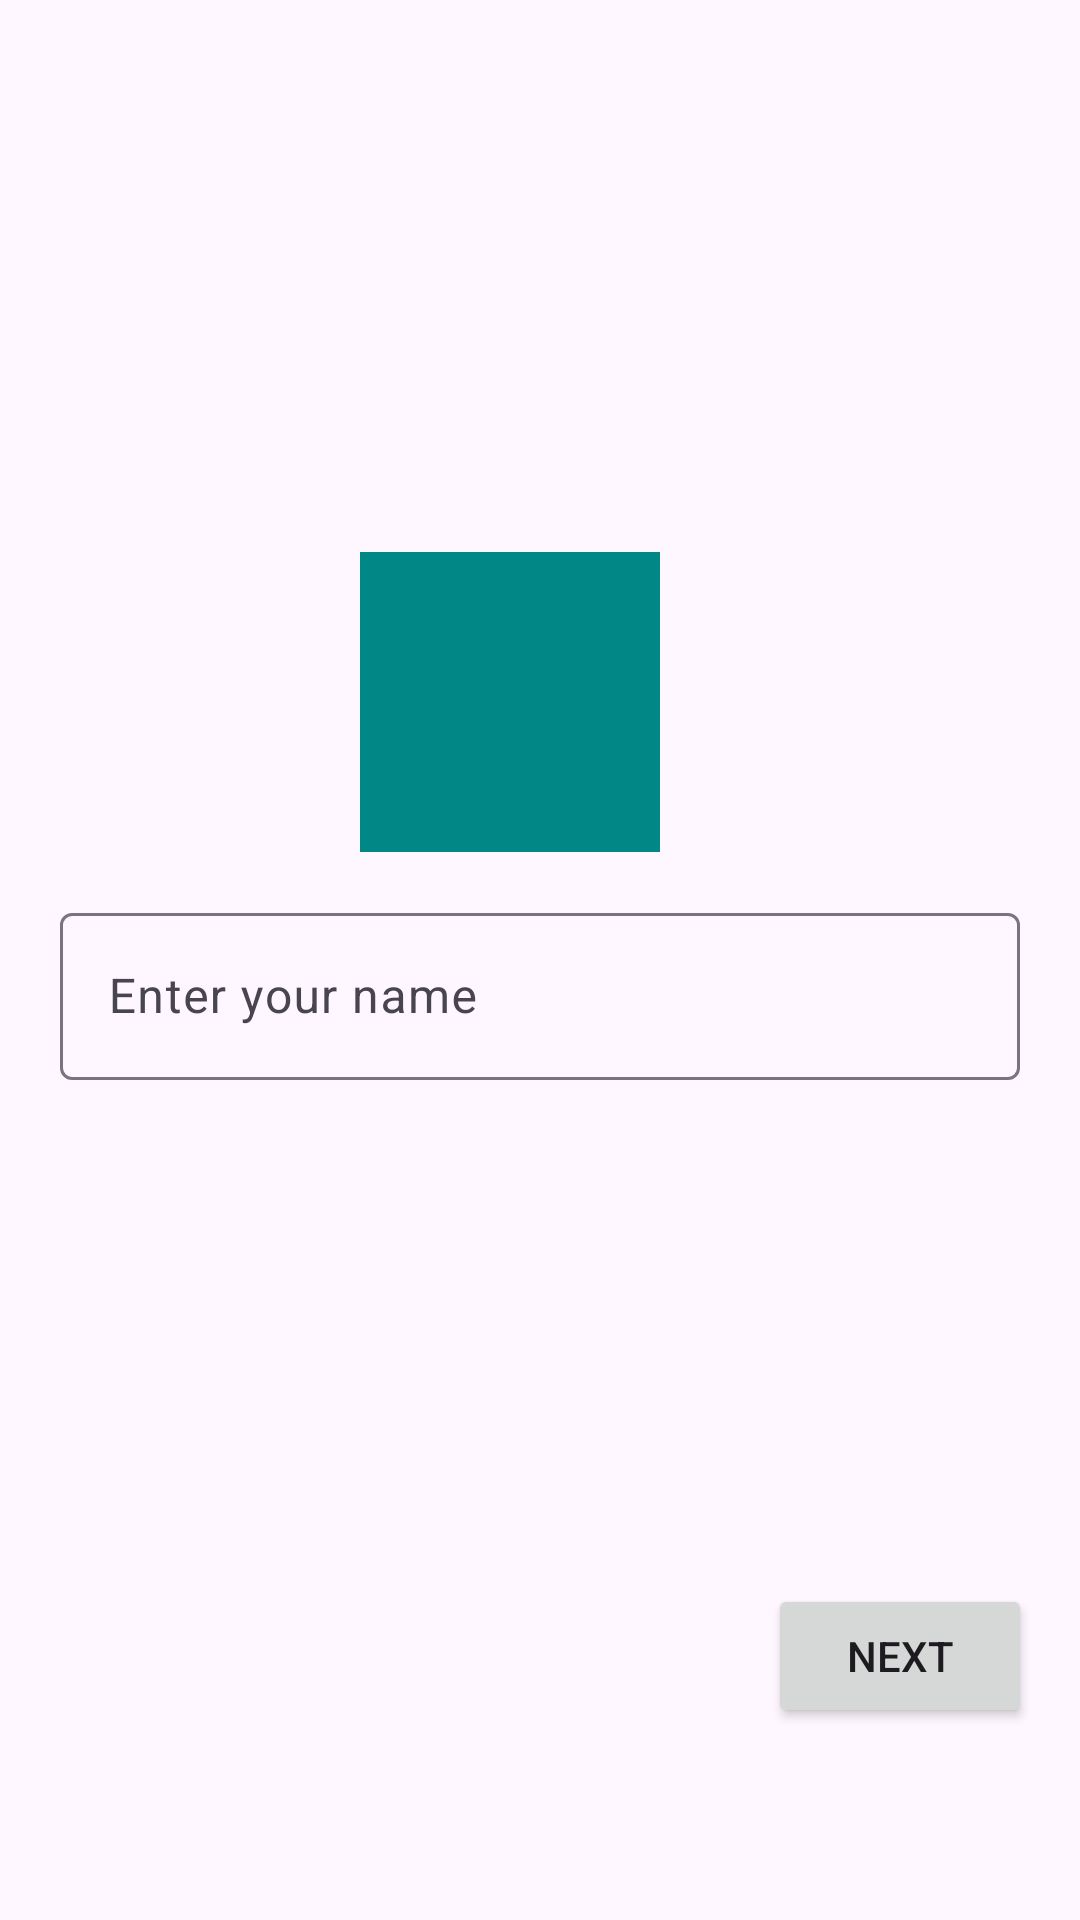

Produce the Android XML layout that renders to this screen, including the resource entries it uses.
<!-- AndroidManifest.xml: application theme Theme.ChatNAPPSummers -->
<!-- res/layout/activity_sign_up_credentials.xml -->
<?xml version="1.0" encoding="utf-8"?>
<androidx.constraintlayout.widget.ConstraintLayout xmlns:android="http://schemas.android.com/apk/res/android"
    xmlns:app="http://schemas.android.com/apk/res-auto"
    xmlns:tools="http://schemas.android.com/tools"
    android:id="@+id/main"
    android:layout_width="match_parent"
    android:layout_height="match_parent"
    tools:context=".SignUpCredentialsActivity">

    <ImageView
        android:id="@+id/ivUserProfile"
        android:layout_width="100dp"
        android:layout_height="100dp"
        android:src="@drawable/ic_person"
        android:layout_marginTop="184dp"
        android:scaleType="fitXY"
        android:background="@color/design_default_color_secondary_variant"
        app:layout_constraintEnd_toEndOf="parent"
        app:layout_constraintHorizontal_bias="0.462"
        app:layout_constraintStart_toStartOf="parent"
        app:layout_constraintTop_toTopOf="parent"
        app:tint="@color/trying" />

    <com.google.android.material.textfield.TextInputLayout
        android:layout_width="match_parent"
        android:layout_height="wrap_content"
        android:layout_marginTop="15dp"
        android:layout_marginHorizontal="20dp"
        app:layout_constraintEnd_toEndOf="parent"
        app:layout_constraintHorizontal_bias="0.5"
        app:layout_constraintStart_toStartOf="parent"
        app:layout_constraintTop_toBottomOf="@+id/ivUserProfile">

        <com.google.android.material.textfield.TextInputEditText
            android:id="@+id/etUserName"
            android:layout_width="match_parent"
            android:layout_height="match_parent"
            android:hint="Enter your name" />
    </com.google.android.material.textfield.TextInputLayout>

    <Button
        android:id="@+id/btnNext"
        android:layout_width="wrap_content"
        android:layout_height="wrap_content"
        android:layout_marginEnd="16dp"
        android:layout_marginBottom="64dp"
        android:text="Next"
        app:layout_constraintBottom_toBottomOf="parent"
        app:layout_constraintEnd_toEndOf="parent" />

</androidx.constraintlayout.widget.ConstraintLayout>
<!-- resources referenced by this layout -->
<resources>
  <color name="trying">#4DB6AC</color>
  <style name="Theme.ChatNAPPSummers" parent="Theme.Material3.Light.NoActionBar">
          
          <item name="colorPrimary">@color/trying</item>
          <item name="colorPrimaryVariant">@color/light_blue_500</item>
          <item name="colorOnPrimary">@color/white</item>
          
          <item name="colorSecondary">@color/teal_200</item>
          <item name="colorSecondaryVariant">@color/teal_700</item>
          <item name="colorOnSecondary">@color/black</item>
          
          <item name="android:statusBarColor">?attr/colorPrimaryVariant</item>
          
      </style>
  <color name="light_blue_500">#40c4ff</color>
  <color name="white">#FFFFFFFF</color>
  <color name="teal_200">#FF03DAC5</color>
  <color name="teal_700">#FF018786</color>
  <color name="black">#FF000000</color>
</resources>
